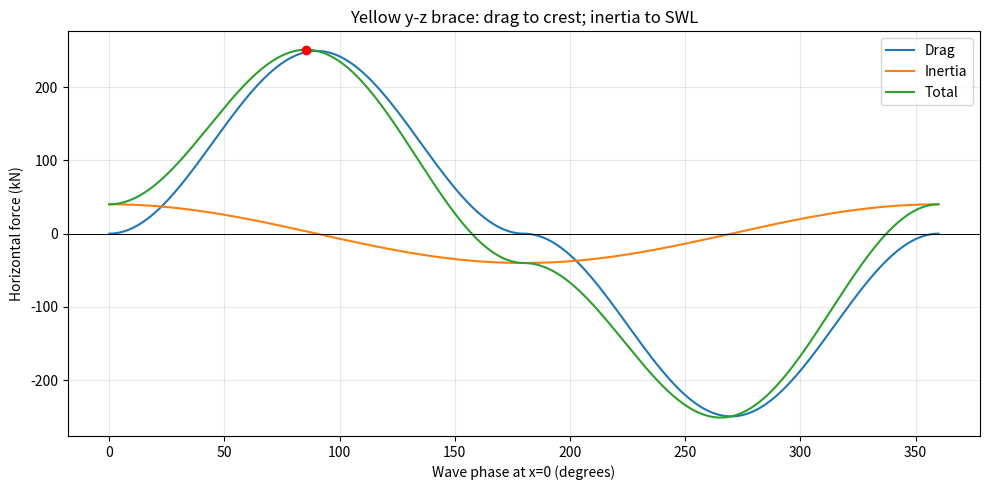

This chart was generated by the following Python code:
import numpy as np
import matplotlib.pyplot as plt

rho, CD, CM = 1025.0, 1.2, 0.8
D, a, d = 1.0, 6.0, 40.0
k, omega = 0.043, 0.628
length_factor = 1.23

# Drag: -35 m to +6 m
z = np.linspace(-35.0, 6.0, 4001)
weights = np.full(z.size, z[1] - z[0])
weights[[0, -1]] *= 0.5

# Inertia: -35 m to SWL (0 m)
z_inertia = np.linspace(-35.0, 0.0, 4001)
weights_inertia = np.full(
    z_inertia.size, z_inertia[1] - z_inertia[0]
)
weights_inertia[[0, -1]] *= 0.5

B = a * omega / np.sinh(k * d)
U = B * np.cosh(k * (z + d))
U_inertia = B * np.cosh(k * (z_inertia + d))

phase = np.linspace(0, 2 * np.pi, 8001)
time = phase / omega

# Independent-component horizontal drag: unchanged
Fd = np.zeros_like(phase)
for j, theta in enumerate(phase):
    u = U * np.sin(theta)
    Fd[j] = (
        length_factor * 0.5 * rho * CD * D
        * np.sum(weights * u * np.abs(u))
    )

# Horizontal inertia: upper limit changed to 0 m
Fi = (
    length_factor * rho * CM * np.pi * D**2 / 4
    * omega * np.sum(weights_inertia * U_inertia)
    * np.cos(phase)
)

# Add at the same phase
Ftotal = Fd + Fi

print("\nYELLOW BRACE: HORIZONTAL x FORCES FROM u")
print("Drag limits: -35 to +6 m")
print("Inertia limits: -35 to 0 m")
print("dl/dz = 1.23; x = 0")
print("\nForce       Maximum positive (kN)    Phase (degrees)")

for name, force in [
    ("Drag", Fd), ("Inertia", Fi), ("Total", Ftotal)
]:
    j = np.argmax(force)
    print(
        f"{name:<12}"
        f"{force[j] / 1000:>18.2f}"
        f"{np.degrees(phase[j]):>20.2f}"
    )

j = np.argmax(Ftotal)
print(
    f"\nAt total maximum: drag={Fd[j] / 1000:.2f} kN, "
    f"inertia={Fi[j] / 1000:.2f} kN, "
    f"time={time[j]:.3f} s"
)

plt.figure(figsize=(10, 5))

for name, force in [
    ("Drag", Fd), ("Inertia", Fi), ("Total", Ftotal)
]:
    plt.plot(np.degrees(phase), force / 1000, label=name)

plt.scatter(
    np.degrees(phase[j]),
    Ftotal[j] / 1000,
    color="red",
    zorder=5
)
plt.axhline(0, color="black", linewidth=0.7)
plt.xlabel("Wave phase at x=0 (degrees)")
plt.ylabel("Horizontal force (kN)")
plt.title("Yellow y-z brace: drag to crest; inertia to SWL")
plt.grid(alpha=0.3)
plt.legend()
plt.tight_layout()
plt.show()
